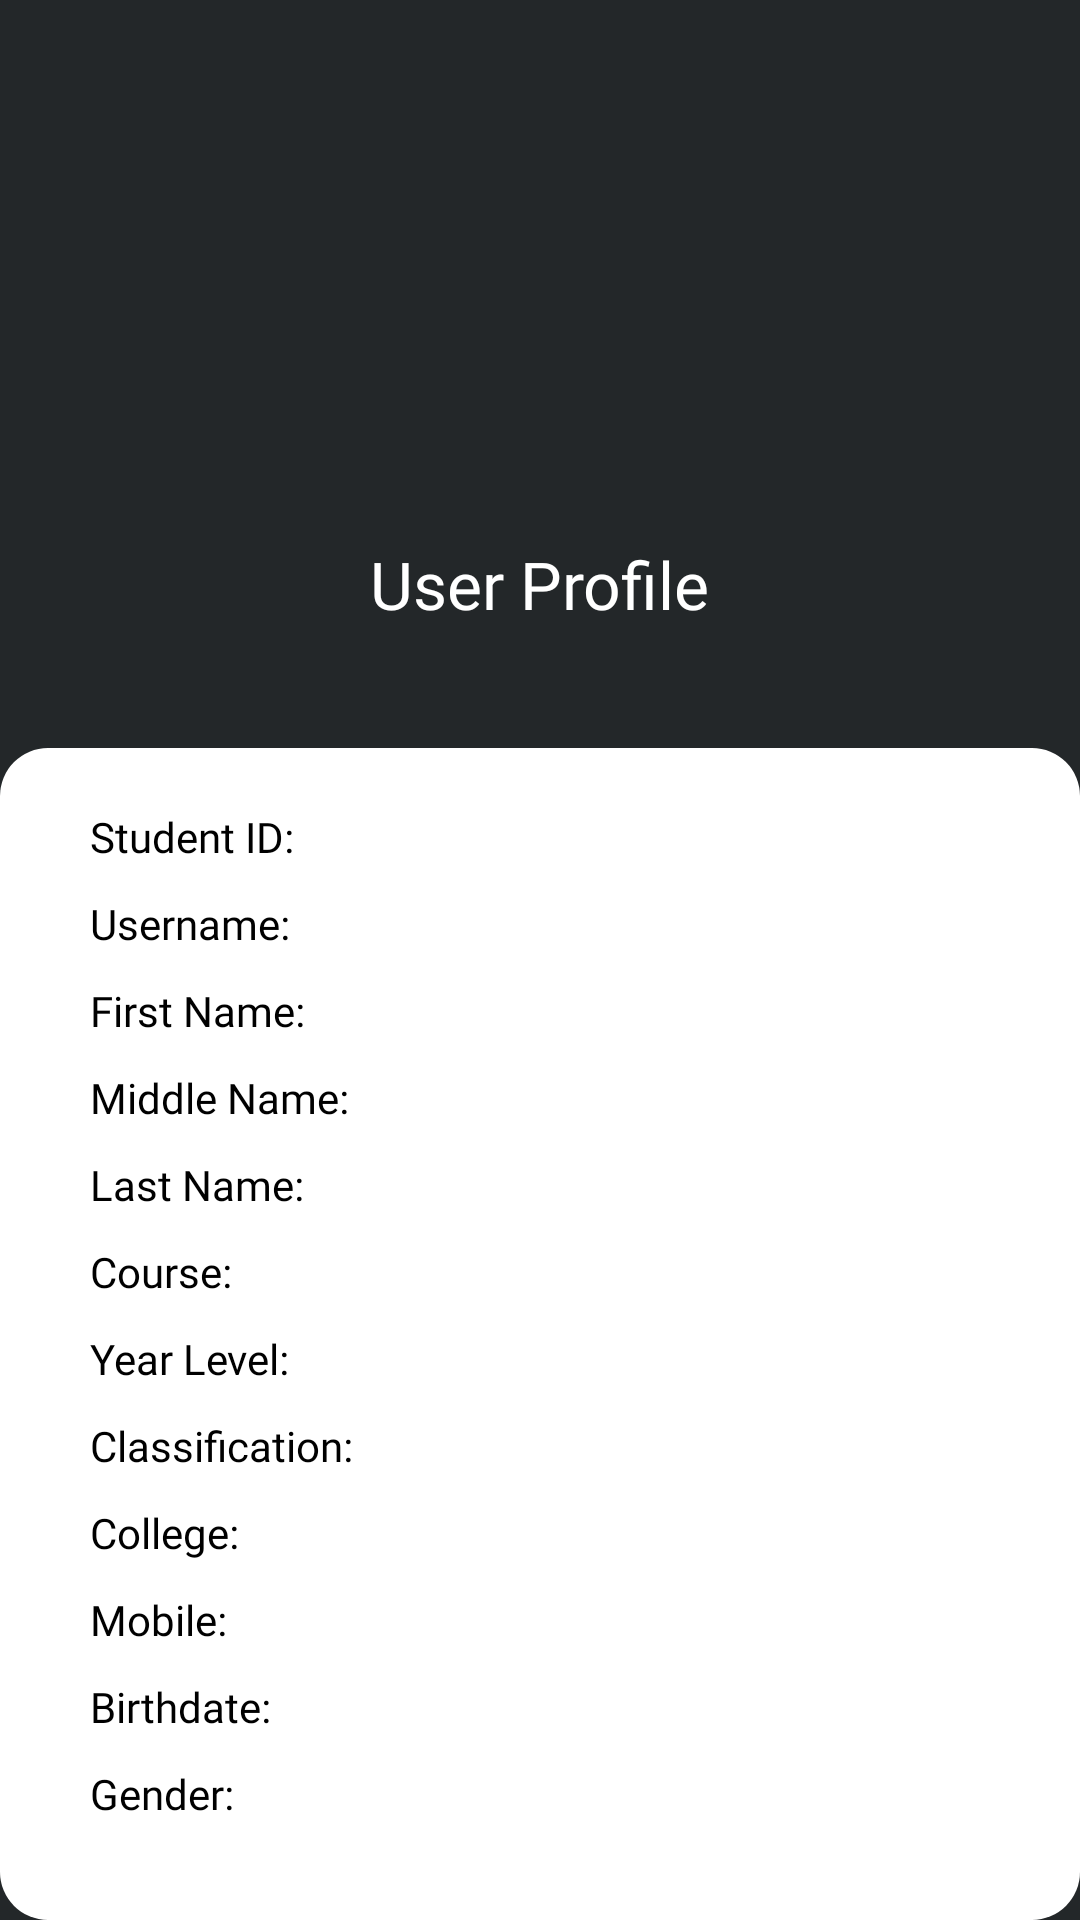

Android layout source for this screen:
<!-- AndroidManifest.xml: application theme Theme.SCHOOLKKD -->
<!-- res/layout/activity_profile.xml -->
<?xml version="1.0" encoding="utf-8"?>
<LinearLayout xmlns:android="http://schemas.android.com/apk/res/android"
    android:orientation="vertical"
    android:layout_width="match_parent"
    android:layout_height="match_parent"
    android:background="#232729">

    <ImageView
        android:layout_width="100dp"
        android:layout_height="100dp"
        android:layout_marginTop="60dp"
        android:layout_gravity="center"
        android:src="@drawable/profile" />

    <TextView
        android:layout_width="wrap_content"
        android:layout_height="wrap_content"
        android:layout_gravity="center"
        android:layout_marginTop="20dp"
        android:fontFamily="@font/montserratbold"
        android:text="User Profile"
        android:textColor="@color/white"
        android:textSize="22sp" />

    <LinearLayout
        android:layout_width="match_parent"
        android:layout_height="match_parent"
        android:layout_marginTop="40dp"
        android:background="@drawable/rounded_corner_white"
        android:orientation="vertical">

        <TextView
            android:id="@+id/textview_student_id"
            android:layout_width="wrap_content"
            android:layout_height="wrap_content"
            android:layout_marginHorizontal="30dp"
            android:layout_marginTop="20dp"
            android:fontFamily="@font/montserratregular"
            android:text="Student ID:"
            android:textColor="@color/black"
            android:textSize="14sp" />

        <TextView
            android:id="@+id/textview_username"
            android:layout_width="wrap_content"
            android:layout_height="wrap_content"
            android:layout_marginHorizontal="30dp"
            android:layout_marginTop="10dp"
            android:fontFamily="@font/montserratregular"
            android:text="Username:"
            android:textColor="@color/black"
            android:textSize="14sp" />

        <TextView
            android:id="@+id/textview_firstname"
            android:layout_width="wrap_content"
            android:layout_height="wrap_content"
            android:layout_marginHorizontal="30dp"
            android:layout_marginTop="10dp"
            android:fontFamily="@font/montserratregular"
            android:text="First Name:"
            android:textColor="@color/black"
            android:textSize="14sp" />

        <TextView
            android:id="@+id/textview_middlename"
            android:layout_width="wrap_content"
            android:layout_height="wrap_content"
            android:layout_marginHorizontal="30dp"
            android:layout_marginTop="10dp"
            android:fontFamily="@font/montserratregular"
            android:text="Middle Name:"
            android:textColor="@color/black"
            android:textSize="14sp" />

        <TextView
            android:id="@+id/textview_lastname"
            android:layout_width="wrap_content"
            android:layout_height="wrap_content"
            android:layout_marginHorizontal="30dp"
            android:layout_marginTop="10dp"
            android:fontFamily="@font/montserratregular"
            android:text="Last Name:"
            android:textColor="@color/black"
            android:textSize="14sp" />

        <TextView
            android:id="@+id/textview_course"
            android:layout_width="wrap_content"
            android:layout_height="wrap_content"
            android:layout_marginHorizontal="30dp"
            android:layout_marginTop="10dp"
            android:fontFamily="@font/montserratregular"
            android:text="Course:"
            android:textColor="@color/black"
            android:textSize="14sp" />

        <TextView
            android:id="@+id/textview_year_level"
            android:layout_width="wrap_content"
            android:layout_height="wrap_content"
            android:layout_marginHorizontal="30dp"
            android:layout_marginTop="10dp"
            android:fontFamily="@font/montserratregular"
            android:text="Year Level:"
            android:textColor="@color/black"
            android:textSize="14sp" />

        <TextView
            android:id="@+id/textview_classification"
            android:layout_width="wrap_content"
            android:layout_height="wrap_content"
            android:layout_marginHorizontal="30dp"
            android:layout_marginTop="10dp"
            android:fontFamily="@font/montserratregular"
            android:text="Classification:"
            android:textColor="@color/black"
            android:textSize="14sp" />

        <TextView
            android:id="@+id/textview_college"
            android:layout_width="wrap_content"
            android:layout_height="wrap_content"
            android:layout_marginHorizontal="30dp"
            android:layout_marginTop="10dp"
            android:fontFamily="@font/montserratregular"
            android:text="College:"
            android:textColor="@color/black"
            android:textSize="14sp" />

        <TextView
            android:id="@+id/textview_mobile"
            android:layout_width="wrap_content"
            android:layout_height="wrap_content"
            android:layout_marginHorizontal="30dp"
            android:layout_marginTop="10dp"
            android:fontFamily="@font/montserratregular"
            android:text="Mobile:"
            android:textColor="@color/black"
            android:textSize="14sp" />

        <TextView
            android:id="@+id/textview_birthdate"
            android:layout_width="wrap_content"
            android:layout_height="wrap_content"
            android:layout_marginHorizontal="30dp"
            android:layout_marginTop="10dp"
            android:fontFamily="@font/montserratregular"
            android:text="Birthdate:"
            android:textColor="@color/black"
            android:textSize="14sp" />

        <TextView
            android:id="@+id/textview_gender"
            android:layout_width="wrap_content"
            android:layout_height="wrap_content"
            android:layout_marginHorizontal="30dp"
            android:layout_marginTop="10dp"
            android:fontFamily="@font/montserratregular"
            android:text="Gender:"
            android:textColor="@color/black"
            android:textSize="14sp" />

        <Button
            android:id="@+id/button_logout"
            android:layout_width="match_parent"
            android:layout_height="wrap_content"
            android:layout_marginHorizontal="30dp"
            android:layout_marginTop="30dp"
            android:background="@drawable/rounded_corner_nocolor"
            android:backgroundTint="#24252a"
            android:fontFamily="@font/montserratsemibold"
            android:gravity="center"
            android:padding="9dp"
            android:text="LOGOUT"
            android:textAllCaps="false"
            android:textColor="@color/white"
            android:textSize="14sp" />
    </LinearLayout>
</LinearLayout>
<!-- resources referenced by this layout -->
<resources>
  <!-- drawable rounded_corner_white (drawable) -->
  <?xml version="1.0" encoding="UTF-8"?>
  <shape xmlns:android="http://schemas.android.com/apk/res/android">
      <solid android:color="#ffffffff"/>
  
      <corners android:radius="16dp" />
  </shape>
  <style name="Theme.SCHOOLKKD" parent="android:Theme.Material.Light.NoActionBar" />
  <!-- not gathered from this repository: default colours our renderer supplied (Android Studio template values) -->
  <color name="black">#FF000000</color>
  <color name="white">#FFFFFFFF</color>
</resources>
